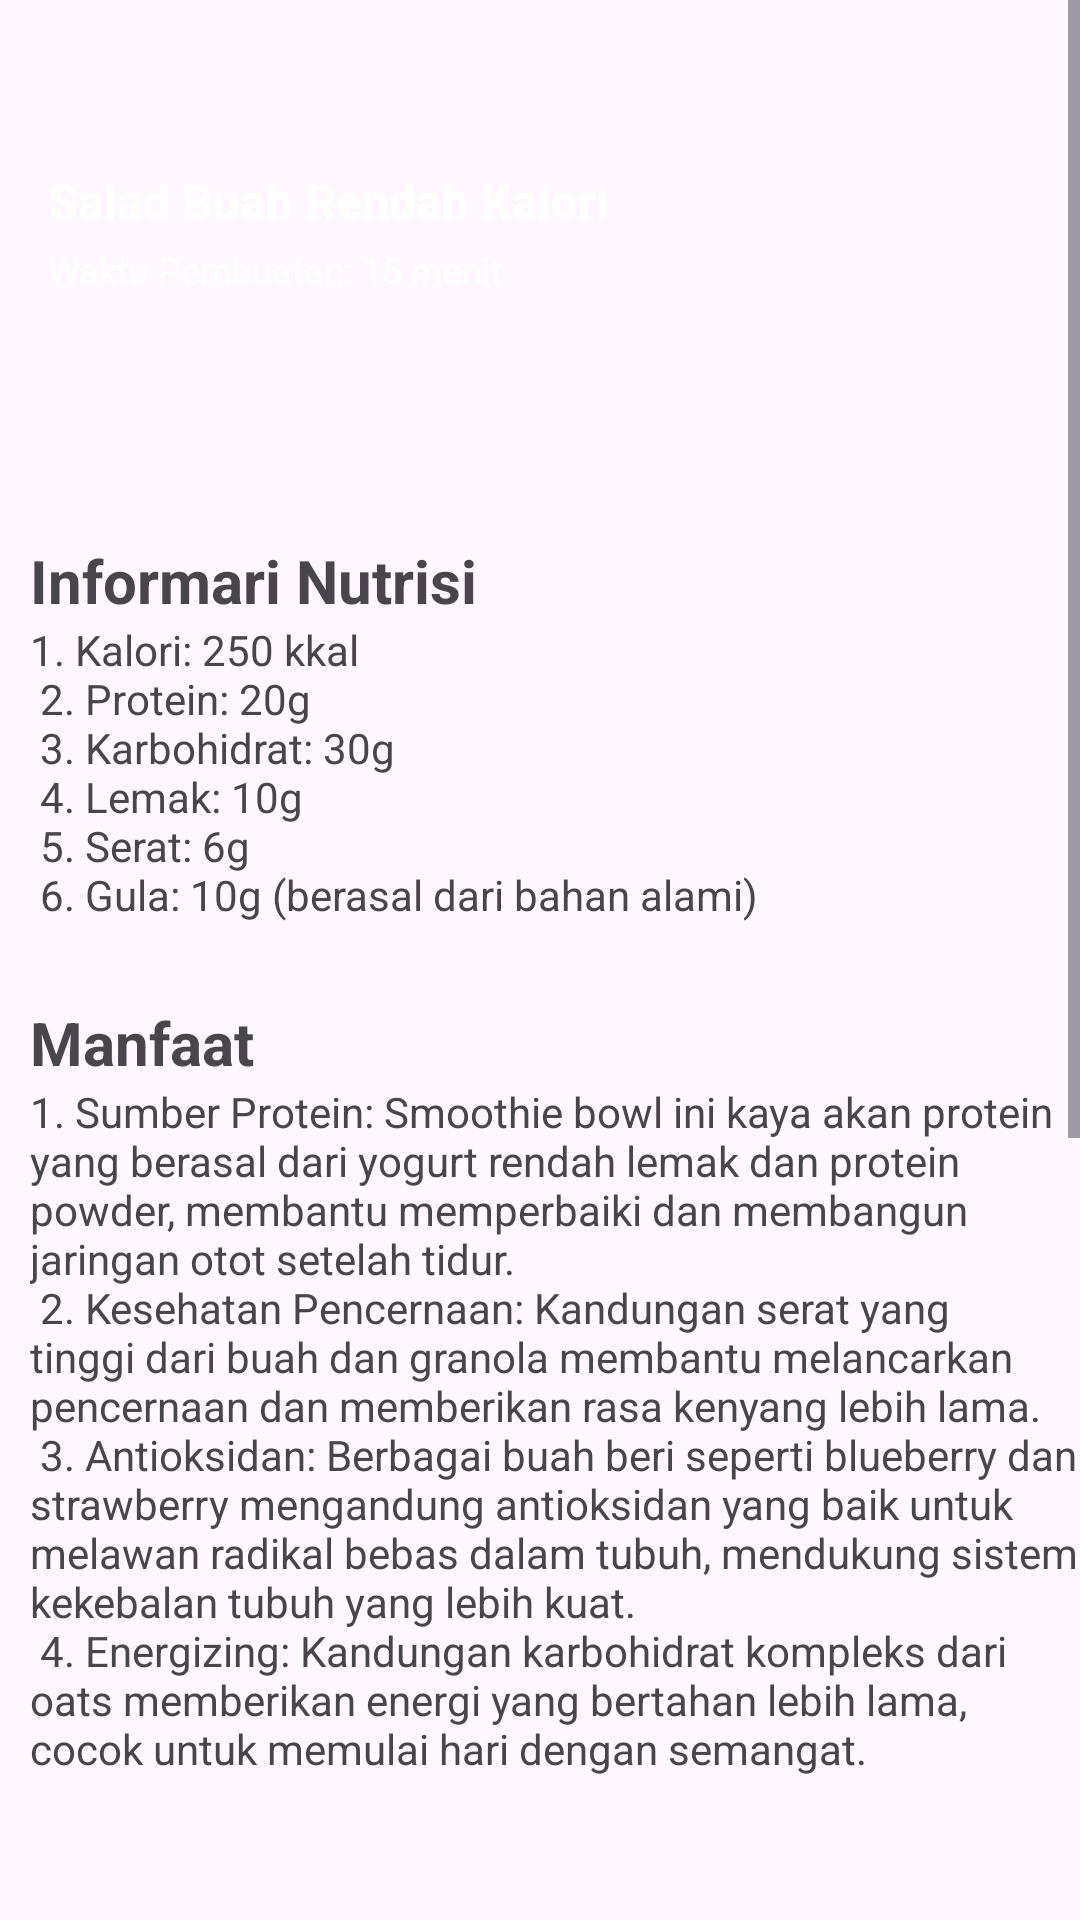

Produce the Android XML layout that renders to this screen, including the resource entries it uses.
<!-- AndroidManifest.xml: application theme Theme.FitPlate_DienaMs -->
<!-- res/layout/activity_detail.xml -->
<?xml version="1.0" encoding="utf-8"?>
<ScrollView xmlns:android="http://schemas.android.com/apk/res/android"
    xmlns:app="http://schemas.android.com/apk/res-auto"
    xmlns:tools="http://schemas.android.com/tools"
    android:layout_width="match_parent"
    android:layout_height="wrap_content"
    android:layout_margin="8dp"
    app:cardCornerRadius="12dp"
    app:cardElevation="4dp">

    
    <RelativeLayout
        android:layout_width="match_parent"
        android:layout_height="wrap_content"
        tools:ignore="MissingConstraints">

        
        <ImageView
            android:id="@+id/imageView"
            android:layout_width="match_parent"
            android:layout_height="160dp"
            android:scaleType="centerCrop"
            android:src="@drawable/smoothie_bowl"/>

        
        <TextView
            android:id="@+id/textTitle"
            android:layout_width="wrap_content"
            android:layout_height="wrap_content"
            android:layout_alignParentStart="true"
            android:layout_marginStart="16dp"
            android:layout_marginTop="56dp"
            android:text="Salad Buah Rendah Kalori"
            android:textColor="@android:color/white"
            android:textSize="16sp"
            android:textStyle="bold" />

        
        <TextView
            android:id="@+id/textTime"
            android:layout_width="wrap_content"
            android:layout_height="wrap_content"
            android:layout_below="@id/textTitle"
            android:layout_marginStart="16dp"
            android:layout_marginTop="4dp"
            android:text="Waktu Pembuatan: 15 menit"
            android:textColor="@android:color/white"
            android:textSize="12sp" />

        <LinearLayout
            android:layout_width="match_parent"
            android:layout_height="wrap_content"
            android:layout_below="@id/imageView"
            android:paddingLeft="10dp"
            android:layout_marginTop="20dp"
            android:orientation="vertical"
            tools:ignore="UselessLeaf"
            android:background="@android:color/transparent">

            <TextView
                android:id="@+id/tTitleNutrisi"
                android:layout_width="match_parent"
                android:layout_height="wrap_content"
                android:textSize="20dp"
                android:text="Informari Nutrisi"
                android:textStyle="bold"/>

            <TextView
                android:id="@+id/tNutrisi"
                android:layout_width="match_parent"
                android:layout_height="wrap_content"
                android:text="@string/nutrisiSmoothieBowl"/>

            <TextView
                android:id="@+id/tTitleManfaat"
                android:layout_marginTop="10dp"
                android:layout_width="match_parent"
                android:layout_height="wrap_content"
                android:textSize="20dp"
                android:text="Manfaat"
                android:textStyle="bold"/>

            <TextView
                android:id="@+id/tManfaat"
                android:layout_width="match_parent"
                android:layout_height="wrap_content"
                android:text="@string/manfaatSmoothieBowl"/>

            <TextView
                android:id="@+id/tTitleBahan"
                android:layout_marginTop="10dp"
                android:layout_width="match_parent"
                android:layout_height="wrap_content"
                android:textSize="20dp"
                android:text="Bahan-bahan"
                android:textStyle="bold"
                tools:ignore="HardcodedText" />

            <TextView
                android:id="@+id/tBahan"
                android:layout_width="match_parent"
                android:layout_height="wrap_content"
                android:text="@string/bahanSmoothieBowl"/>

            <TextView
                android:id="@+id/tTitlePembuatan"
                android:layout_marginTop="10dp"
                android:layout_width="match_parent"
                android:layout_height="wrap_content"
                android:textSize="20dp"
                android:text="Cara Pembuatan"
                android:textStyle="bold"/>

            <TextView
                android:id="@+id/tPembuatan"
                android:layout_width="match_parent"
                android:layout_height="wrap_content"
                android:text="@string/pembuatanSmoothieBowl"/>

        </LinearLayout>
    </RelativeLayout>
</ScrollView>
<!-- resources referenced by this layout -->
<resources>
  <string name="bahanSmoothieBowl">
          1. 1/2 cangkir yogurt Yunani rendah lemak \n
          2. 1 scoop protein powder vanila (bisa diganti dengan whey protein atau plant-based protein) \n
          3. 1/2 cangkir buah beku (blueberry, strawberry, atau pisang) \n
          4. 1/4 cangkir oatmeal (pilih yang rolled oats untuk tekstur lebih baik) \n
          5. 1 sdm biji chia atau flaxseeds \n
          6. 1/2 cangkir air kelapa atau susu almond \n
          7. Topping: granola rendah gula, irisan buah segar (pisang, kiwi, stroberi) \n \n
  
      </string>
  <string name="manfaatSmoothieBowl">
          1. Sumber Protein: Smoothie bowl ini kaya akan protein yang berasal dari yogurt rendah lemak dan protein powder, membantu memperbaiki dan membangun jaringan otot setelah tidur.\n
          2. Kesehatan Pencernaan: Kandungan serat yang tinggi dari buah dan granola membantu melancarkan pencernaan dan memberikan rasa kenyang lebih lama.\n
          3. Antioksidan: Berbagai buah beri seperti blueberry dan strawberry mengandung antioksidan yang baik untuk melawan radikal bebas dalam tubuh, mendukung sistem kekebalan tubuh yang lebih kuat.\n
          4. Energizing: Kandungan karbohidrat kompleks dari oats memberikan energi yang bertahan lebih lama, cocok untuk memulai hari dengan semangat.\n \n
      </string>
  <string name="nutrisiSmoothieBowl">
          1. Kalori: 250 kkal \n
          2. Protein: 20g\n
          3. Karbohidrat: 30g \n
          4. Lemak: 10g \n
          5. Serat: 6g \n
          6. Gula: 10g (berasal dari bahan alami) \n
      </string>
  <string name="pembuatanSmoothieBowl">
          1. Masukkan yogurt, protein powder, buah beku, oatmeal, dan air kelapa atau susu almond ke dalam blender. \n
          2. Blender hingga halus dan bertekstur creamy. \n
          3. Tuangkan smoothie ke dalam mangkuk. \n
          4. Tambahkan topping granola, irisan buah segar, dan biji chia/flaxseeds di atasnya. \n
          5. Nikmati segera sebagai sarapan yang lezat dan mengenyangkan. \n
  
      </string>
  <style name="Theme.FitPlate_DienaMs" parent="Base.Theme.FitPlate_DienaMs" />
  <style name="Base.Theme.FitPlate_DienaMs" parent="Theme.Material3.DayNight.NoActionBar">
          
          
      </style>
</resources>
